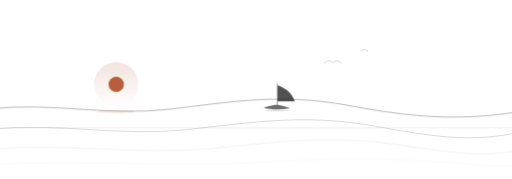
t = 0.00 s
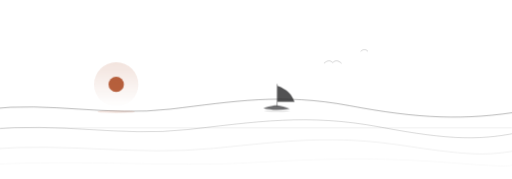
t = 1.67 s
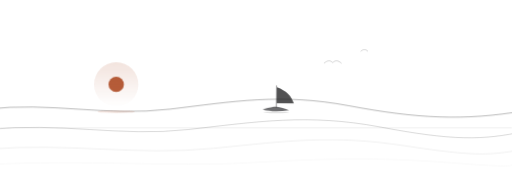
t = 3.33 s
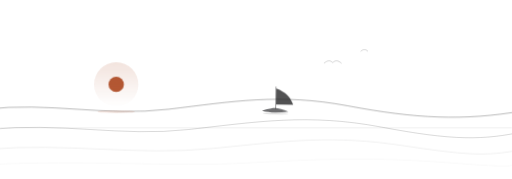
t = 5.00 s
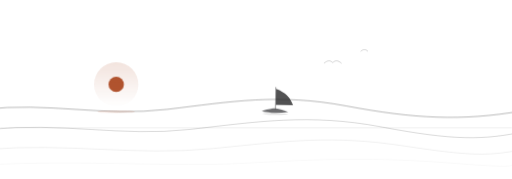
t = 6.67 s
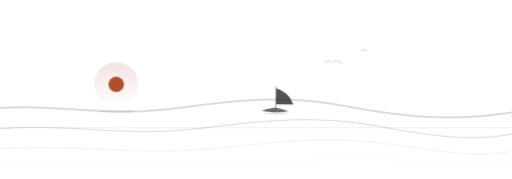
t = 8.33 s

The animated SVG that drew these frames (rendered in a browser with its animation timeline set to each time). Animation: 5 CSS @keyframes rules; frames cover the first 8.33 s, repeats indefinitely.

<svg xmlns="http://www.w3.org/2000/svg" viewBox="0 0 1200 420" role="img" aria-label="三道潮：三道潮线与小舟，潮在走">
  <defs>
    <linearGradient id="w-glow" x1="0" y1="0" x2="0" y2="1">
      <stop offset="0" stop-color="#B0502A" stop-opacity="0.396"/>
      <stop offset="1" stop-color="#B0502A" stop-opacity="0"/>
    </linearGradient>
  </defs>
  <style>
    .w1 { animation: w1 13s ease-in-out infinite alternate; }
    .w2 { animation: w2 17s ease-in-out infinite alternate; }
    .w3 { animation: w3 21s ease-in-out infinite alternate; }
    .boat { animation: bob 6.5s ease-in-out infinite alternate; }
    .sun { animation: sunpulse 10s ease-in-out infinite alternate; }
    @keyframes w1 { from { transform: translate(0, 0); } to { transform: translate(-16px, 1px); } }
    @keyframes w2 { from { transform: translate(0, 0); } to { transform: translate(12px, -1px); } }
    @keyframes w3 { from { transform: translate(0, 0); } to { transform: translate(-8px, 2px); } }
    @keyframes bob { from { transform: translateY(0) rotate(0deg); } to { transform: translateY(-3px) rotate(1deg); } }
    @keyframes sunpulse { from { opacity: .9; } to { opacity: 1; } }
    @media (prefers-reduced-motion: reduce) { * { animation: none !important; } }
  </style>
  <line x1="0" y1="300" x2="1200" y2="300" stroke="#1B1B1D" stroke-width="1" opacity="0.158"/>
  <g class="w1" fill="none" stroke="#1B1B1D" stroke-linecap="round">
    <path d="M-30 256 C 120 238 250 274 400 256 S 660 218 820 248 S 1090 284 1230 260" stroke-width="2.1" opacity="0.343"/>
  </g>
  <g class="w2" fill="none" stroke="#1B1B1D" stroke-linecap="round">
    <path d="M-30 304 C 140 286 280 322 440 304 S 720 266 890 298 S 1130 330 1230 308" stroke-width="1.6" opacity="0.238"/>
  </g>
  <g class="w3" fill="none" stroke="#1B1B1D" stroke-linecap="round">
    <path d="M-30 350 C 160 334 320 366 500 348 S 780 316 950 342 S 1150 364 1230 350" stroke-width="1.1" opacity="0.145"/>
    <path d="M-30 386 C 200 374 400 392 580 382 S 880 368 1060 382 S 1180 386 1230 382" stroke-width=".9" opacity="0.092"/>
  </g>
  <g class="boat">
    <path d="M650 248 L650 196" stroke="#1B1B1D" stroke-width="1.3" opacity="0.78"/>
    <path d="M651 200 C 673 208 685 220 691 238 L651 238 Z" fill="#1B1B1D" opacity="0.76"/>
    <path d="M644 246 C 634 248 626 250 618 253 C 634 257 656 258 680 254 C 670 250 660 247 650 246 Z" fill="#1B1B1D" opacity="0.64"/>
    <ellipse cx="650" cy="259" rx="30" ry="2" fill="#1B1B1D" opacity="0.132"/>
  </g>
  <circle class="sun" cx="272" cy="198" r="18" fill="#B0502A"/>
  <circle cx="272" cy="198" r="52" fill="url(#w-glow)" opacity="0.4"/>
  <ellipse cx="272" cy="262" rx="44" ry="3" fill="#B0502A" opacity="0.158"/>
  <g stroke="#1B1B1D" stroke-width="1.2" fill="none" opacity="0.36" stroke-linecap="round">
    <path d="M760 148 C 768 141 774 141 780 147 C 786 141 792 141 800 148"/>
    <path d="M846 120 C 852 115 857 115 862 120"/>
  </g>
</svg>
